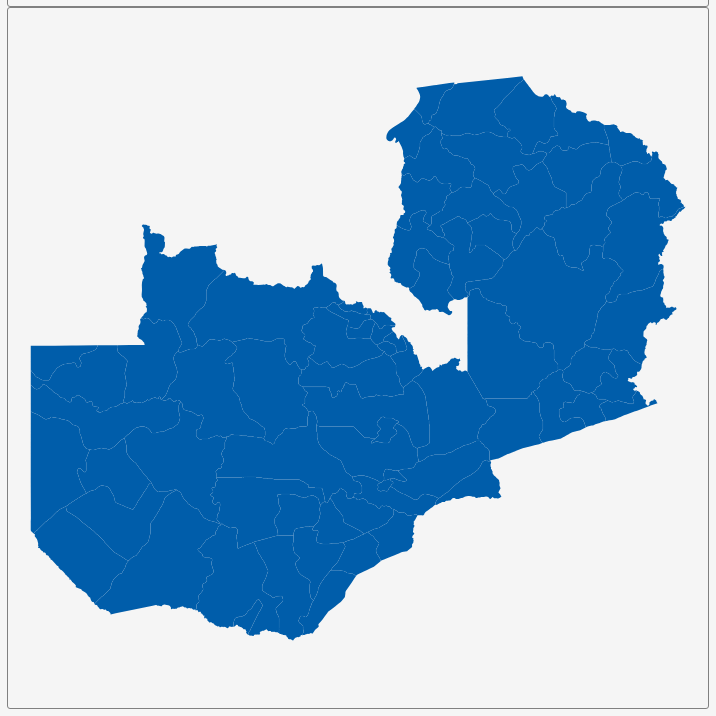
D3 v3 page, settled after 360 driven frames (6 s of simulated time); the page loaded 1 data file(s).


        var dim = 700;
        const center = {
            "lng": 27.8522,
            "lat": -13.2183
        };
        var scale = 3560;

        var title = document.getElementById('title');
        title.style.width = dim;
        title.style.marginLeft = "calc(50% - " + (dim / 2) + "px)";
        var map = document.getElementById('map')
        map.style.width = dim;
        map.style.marginLeft = "calc(50% - " + (dim / 2) + "px)";

        var tooltip = d3
            .select("#map")
            .append("div")
            .attr("class", "tooltip")
            .attr("opacity", 0);
        var width = dim,
            height = dim;

        var svg = d3.select("#map")
            .append("svg")
            .attr("width", width)
            .attr("height", height);

        scale = scale * .9;// to give 5% padding on each side
        var projection = d3.geo.mercator()
            .center([center.lng, center.lat])
            .scale(scale)
            .translate([width / 2, height / 2]);
        var geoPath = d3.geo.path()
            .projection(projection);

        var g = svg.append("g");
        d3.json("geosource.json", function (json) {
            g.selectAll("path")
                .data(json.features)
                .enter()
                .append("path")
                .attr("d", geoPath)
                .attr("class", "polygon")
                .on("mouseover", mouseover)
                .on("mouseout", mouseout)
                .on("mousemove", mousemove);

            svg.call(d3.behavior.zoom().on("zoom", () => {
                g.attr("transform", "translate(" + d3.event.translate.join(",") + ")scale(" + d3.event.scale + ")");
            }));
        });
        function mouseover(d) {
            d3.select(this).attr("class", "hover");
            tooltip.style("opacity", 0.9);
            tooltip.html((d.properties.NAME_2 && "<b>" + d.properties.NAME_2 + "</b><br>" || '') +
                (d.properties.ENGTYPE_2 && d.properties.ENGTYPE_2 + "<br>" || '') +
                (d.properties.NAME_1 && d.properties.NAME_1));
        }
        function mouseout(d) {
            d3.select(this).attr("class", "polygon");
            tooltip.style("opacity", 0);
        }
        function mousemove(d) {
            tooltip.style({
                left: function () {
                    if (d3.event.pageX > 800) {
                        return d3.event.pageX - 180 + "px";
                    } else {
                        return d3.event.pageX + 23 + "px";
                    }
                },
                top: d3.event.pageY - 20 + "px",
            });
        }
    

### data: geosource.json
{
 "type": "FeatureCollection",
 "features": [
  {
   "type": "Feature",
   "geometry": {
    "type": "Polygon",
    "coordinates": "[... 1 items]"
   },
   "properties": {
    "GID_0": "ZMB",
    "NAME_0": "Zambia",
    "GID_1": "ZMB.1_1",
    "NAME_1": "Central",
    "NL_NAME_1": "",
    "GID_2": "ZMB.1.1_1",
    "NAME_2": "Chibombo",
    "VARNAME_2": "",
    "NL_NAME_2": "",
    "TYPE_2": "District",
    "ENGTYPE_2": "District",
    "CC_2": "",
    "HASC_2": "ZM.CE.CB"
   }
  },
  {
   "type": "Feature",
   "geometry": {
    "type": "Polygon",
    "coordinates": "[... 1 items]"
   },
   "properties": {
    "GID_0": "ZMB",
    "NAME_0": "Zambia",
    "GID_1": "ZMB.1_1",
    "NAME_1": "Central",
    "NL_NAME_1": "",
    "GID_2": "ZMB.1.2_1",
    "NAME_2": "Kabwe",
    "VARNAME_2": "",
    "NL_NAME_2": "",
    "TYPE_2": "District",
    "ENGTYPE_2": "District",
    "CC_2": "",
    "HASC_2": "ZM.CE.KB"
   }
  },
  {
   "type": "Feature",
   "geometry": {
    "type": "Polygon",
    "coordinates": "[... 1 items]"
   },
   "properties": {
    "GID_0": "ZMB",
    "NAME_0": "Zambia",
    "GID_1": "ZMB.1_1",
    "NAME_1": "Central",
    "NL_NAME_1": "",
    "GID_2": "ZMB.1.3_1",
    "NAME_2": "Kapiri Mposhi",
    "VARNAME_2": "",
    "NL_NAME_2": "",
    "TYPE_2": "District",
    "ENGTYPE_2": "District",
    "CC_2": "",
    "HASC_2": "ZM.CE.KM"
   }
  },
  {
   "type": "Feature",
   "geometry": {
    "type": "Polygon",
    "coordinates": "[... 1 items]"
   },
   "properties": {
    "GID_0": "ZMB",
    "NAME_0": "Zambia",
    "GID_1": "ZMB.1_1",
    "NAME_1": "Central",
    "NL_NAME_1": "",
    "GID_2": "ZMB.1.4_1",
    "NAME_2": "Mkushi",
    "VARNAME_2": "",
    "NL_NAME_2": "",
    "TYPE_2": "District",
    "ENGTYPE_2": "District",
    "CC_2": "",
    "HASC_2": "ZM.CE.MK"
   }
  },
  {
   "type": "Feature",
   "geometry": {
    "type": "Polygon",
    "coordinates": "[... 1 items]"
   },
   "properties": {
    "GID_0": "ZMB",
    "NAME_0": "Zambia",
    "GID_1": "ZMB.1_1",
    "NAME_1": "Central",
    "NL_NAME_1": "",
    "GID_2": "ZMB.1.5_1",
    "NAME_2": "Mumbwa",
    "VARNAME_2": "",
    "NL_NAME_2": "",
    "TYPE_2": "District",
    "ENGTYPE_2": "District",
    "CC_2": "",
    "HASC_2": "ZM.CE.MU"
   }
  },
  {
   "type": "Feature",
   "geometry": {
    "type": "Polygon",
    "coordinates": "[... 1 items]"
   },
   "properties": {
    "GID_0": "ZMB",
    "NAME_0": "Zambia",
    "GID_1": "ZMB.1_1",
    "NAME_1": "Central",
    "NL_NAME_1": "",
    "GID_2": "ZMB.1.6_1",
    "NAME_2": "Serenje",
    "VARNAME_2": "",
    "NL_NAME_2": "",
    "TYPE_2": "District",
    "ENGTYPE_2": "District",
    "CC_2": "",
    "HASC_2": "ZM.CE.SR"
   }
  },
  {
   "type": "Feature",
   "geometry": {
    "type": "Polygon",
    "coordinates": "[... 1 items]"
   },
   "properties": {
    "GID_0": "ZMB",
    "NAME_0": "Zambia",
    "GID_1": "ZMB.2_1",
    "NAME_1": "Copperbelt",
    "NL_NAME_1": "",
    "GID_2": "ZMB.2.1_1",
    "NAME_2": "Chililabombwe",
    "VARNAME_2": "",
    "NL_NAME_2": "",
    "TYPE_2": "District",
    "ENGTYPE_2": "District",
    "CC_2": "",
    "HASC_2": "ZM.CO.CL"
   }
  },
  {
   "type": "Feature",
   "geometry": {
    "type": "Polygon",
    "coordinates": "[... 1 items]"
   },
   "properties": {
    "GID_0": "ZMB",
    "NAME_0": "Zambia",
    "GID_1": "ZMB.2_1",
    "NAME_1": "Copperbelt",
    "NL_NAME_1": "",
    "GID_2": "ZMB.2.2_1",
    "NAME_2": "Chingola",
    "VARNAME_2": "",
    "NL_NAME_2": "",
    "TYPE_2": "District",
    "ENGTYPE_2": "District",
    "CC_2": "",
    "HASC_2": "ZM.CO.CG"
   }
  },
  "... 64 more items"
 ]
}